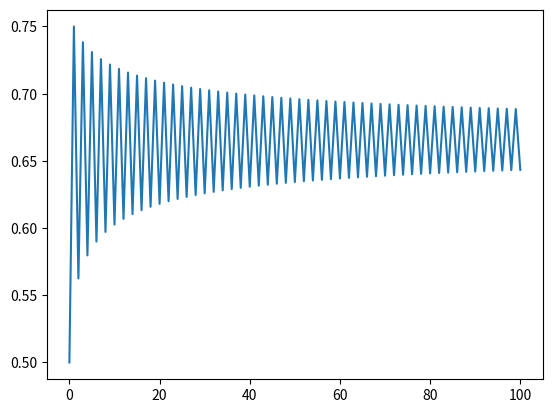
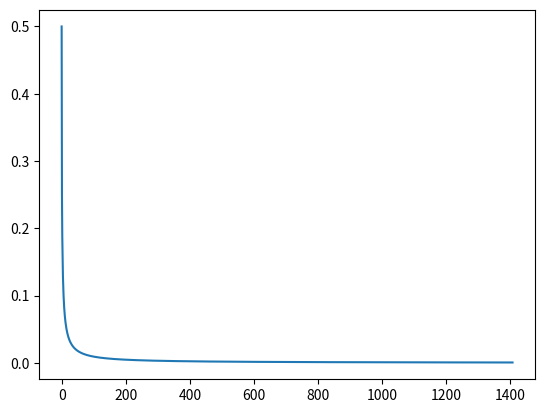

Here is the Python script that generated these plots, in order:
def population_next_generation(growth_rate: float, population: float) -> float:
    r: float = growth_rate
    x: float = population
    return r * x * (1 - x)

def population_nth_generation(growth_rate: float, population_history: list, generations: int) -> list:
    r: float = growth_rate
    t: int = generations
    X: list = population_history
    x0: float = population_history[-1]

    x1 = population_next_generation(r, x0)
    X = X + [x1]
    t = t - 1
    
    if t > 0:
        return population_nth_generation(r, X, t)
    else:
        return X

import matplotlib.pyplot as plt

def plot_population_over_time(population_history: list):
    fig = plt.figure()
    ax = fig.add_subplot(1, 1, 1) 

    x = range(len(population_history))
    y = population_history
        
    ax.cla()
    ax.plot(x, y)

r = 2.5
x = 0.5

x = population_next_generation(r, x)
x

r = 3.0
x = 0.5
n = 100

X = population_nth_generation(r, [x], n)
plot_population_over_time(X)

import numpy

def convergence_value(series: list[float]) -> float:
    derivative_first = list( numpy.gradient( series ))
    derivative_second = list( numpy.gradient( series ))

    n: int = len(series) - 1
    value_nth = series[n]
    angle_nth = derivative_first[n]
    curvature_nth = derivative_second[n]

    if is_zero(angle_nth) and is_zero(curvature_nth):
        return value_nth
    else: 
        return None

def is_zero(value) -> bool:
    limit = 5e-7
    return limit > abs(value)
    

r = 1.0
x = 0.5
n = 150
X = population_nth_generation(r, [x], n)

convergence_value(X)

def find_convergence_point(growth_rate: float, population_history: list, try_until: int = 5000):
    r: float = growth_rate
    X: list = population_history

    if len(X) < 10:
        X = population_nth_generation(r, [x], 10)

    convergence: float = None

    while convergence is None and len(X) < try_until:
        X = population_nth_generation(r, X, 1)
        convergence = convergence_value(X)

    # TODO - create struct
    return {
        'rate': growth_rate,
        'result': convergence,
        'series': X,
        'generation': len(X) - 1
    }

r = 1.0
x = 0.5

convergence = find_convergence_point(r, [x], 5000)

print(convergence['result'])
print(convergence['generation'])
plot_population_over_time(convergence['series'])